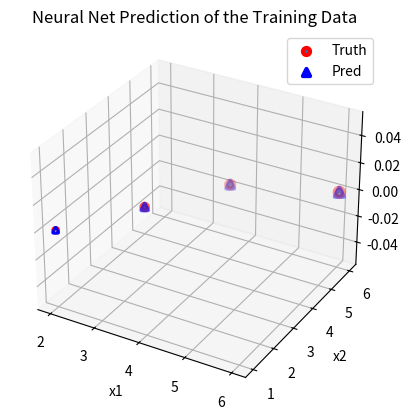
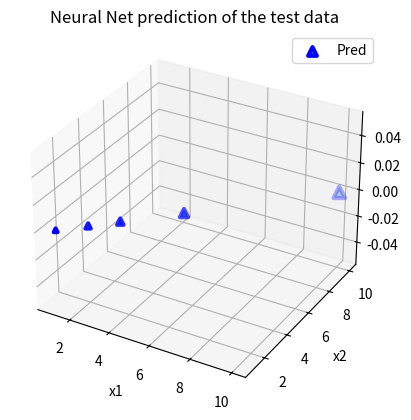
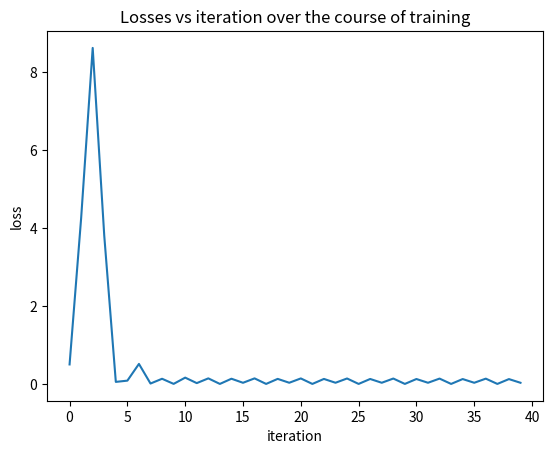

Generate these figures, in order, with matplotlib:

'''             w11                 v11
               ----------z1|a1 ---------------
             /                                 \
    x1------ \  w12                    v21      \    
              -----------z2|a2  ---------------   u1 -----------> f(u1) = o1
    x2---     \  w13                  v31     /
                ---------z3|a3 ----------------

same for x2 --> i didn't draw it but the weights for the x2 state to those 3 hidden units are w21 and w22 and w23


W =[w11 w12 w13
    w21 w22 w23]
W'X --->  but we are gonna put the w' in the initialization part of the class directly

activation of the output layer is simple f(x) = x which means it doesn't change the u1  so f(u1) = o1 = u1


for calculating the gradient always try to simplify:

    w1           v1
x1 -----> z1|a1 ----> u1|aa1 ---> loss = 1/2 (y_truth - o1)^2

a1 is relu and aa1 is a linear function aa1(u1) = u1


we find the gradient of loss w.r.t w1 and v1 because they are the knob and we use derivate to see how much changing w1 can change the loss and how much changing v1 can change the loss



this might help for computing the gradients:

constant*v1          Relu_der(z1)                                   [w11 w21
constant*v2    *     Relu_der(z2)    *    [x1 x2]   =     grad of    w12 w22
constant*v3          Relu_der(z3)                                    w13 w23]




remember --> to many hidden units--> it may over-fit the training data
'''

import matplotlib.pyplot as plt
import numpy as np


class NeuralNetwork:
    def __init__(self) -> None:
        # W = [w11 w21;
        #      w12 w22;
        #      w13 w23]
        self.W = np.array([[1,1],[1,1],[1,1]]) 
        # V
        self.V = np.array([[1,1,1]])
        self.biases = np.array([[0,0,0]])

        self.vec_relu = np.vectorize(self.relu) #vectorized relu so that we can input an array of z's
        self.vec_relu_der = np.vectorize(self.relu_derivative)

        self.vec_output_activation = np.vectorize(self.output_activation)
        self.vec_output_activation_der = np.vectorize(self.output_activation_derivative)

        self.learning_rate = 0.001

        self.epochs_to_train = 10
        
        self.training_points = [((2,1),10), ((3,3),21), ((4,5),32),((6,6),42)]
        self.testing_points = [(1,1),(2,2),(3,3),(5,5),(10,10)]

        self.loss_array = np.array([])
        self.train_accuracy_sum_for_one_epoch = 0
        self.training_accuracy = np.array([])

    def relu(self,z): 
        return np.max([0,z])

    def relu_derivative(self,z):
        if z<0:
            return 0
        else:
            return 1

    def output_activation(self,u): #f(u) = u 
        return u

    def output_activation_derivative(self,u):
        return 1

    def one_step_train(self,x1,x2,y):
        ### Forward Propagation ###
        input_values = np.array([[x1,x2]]) # 2 by 1
        z = np.matmul(self.W , input_values.T) + self.biases.T # 3 by 1 ----> hidden layer aggregation --> array of z1,z2,z3
        a = self.vec_relu(z) # 3 by 1 ----> hidden layer activation ----> array of a1,a2,a3
        u = np.matmul(self.V , a) # ---> output layer aggregation --> u1
        o = self.vec_output_activation(u) # ---> output layer activation ---> o1

        self.loss_array = np.append(self.loss_array , 0.5*(y-o)**2)
        self.train_accuracy_sum_for_one_epoch = self.train_accuracy_sum_for_one_epoch + self.loss_array[-1] ** 2
        ### Gradients ###
        grad_wrt_W = np.matmul(-(y-o) * 1 * self.V.T * self.vec_relu_der(z) , input_values)
        grad_wrt_V = -(y-o) * a
        grad_wrt_b = -(y-o) * self.V.T * self.vec_relu_der(z) * np.array([[1,1,1]]).T

        ### Gradient Descent ###
        self.W = self.W - self.learning_rate * grad_wrt_W
        self.V = self.V - self.learning_rate * grad_wrt_V.T
        self.biases = self.biases - self.learning_rate * grad_wrt_b.T

    def train(self):
        for epoch in range(self.epochs_to_train): # Each epoch is a complete pass through the training dataset
            for x,y in self.training_points:
                self.one_step_train(x[0],x[1],y)
            self.root_mean_square() 

# Accuracy for continuous case is different than accuracy for classification. in classification we check how many of the output of the first epoch matches the y_true but here we can't
# match because https://stackoverflow.com/questions/50520725/accuracy-of-neural-networks-incase-of-doing-prediction-of-a-continuious-variable so we use means square metric 
# to see how much deviation we have from the y_truth with these new set of learned weights in epoch one
    def root_mean_square(self):
        self.train_accuracy_ave_for_one_epoch = self.train_accuracy_sum_for_one_epoch / len(self.training_points) # average of accuracy of data points for one epoch
        self.root_mean = np.sqrt(self.train_accuracy_ave_for_one_epoch)
        self.training_accuracy = np.append(self.training_accuracy , self.root_mean)
        self.train_accuracy_sum_for_one_epoch = 0


    def predict(self,x1,x2):
        ### Forward Propagation ###
        input_values = np.array([[x1,x2]]) # 2 by 1
        z = np.matmul(self.W , input_values.T) + self.biases.T # 3 by 1 ----> hidden layer aggregation --> array of z1,z2,z3
        a = self.vec_relu(z) # 3 by 1 ----> hidden layer activation ----> array of a1,a2,a3
        u = np.matmul(self.V , a) # ---> output layer aggregation --> u1
        o = self.vec_output_activation(u) # ---> output layer activation ---> o1

        return o.item()

    def test_neural_network(self):
        for point in self.testing_points:
            print("Point",point , "Prediction ",self.predict(point[0],point[1]))
            if abs(self.predict(point[0],point[1]) - 7*point[0]) < 0.1:
                print("Test Passed")
            else:
                print("Point" , point[0],point[1], " failed to be predicted correctly.")
                return

    def __str__(self):
        return f"W:{self.W} , V:{self.V} , b:{self.biases}"


    def run(self):
        self.train()
        self.test_neural_network()

    

    def loss_info(self):
        ax = plt.figure()
        plt.plot([i for i in range(len(self.loss_array))] , self.loss_array)
        plt.xlabel("iteration")
        plt.ylabel("loss")
        plt.title("Losses vs iteration over the course of training")
        plt.show()
    
    def MSE(self):
        self.MSE = np.average(self.loss_array)
    
    def graphics_with_line(self):
        # Train Data
        x_train = [self.training_points[i][0] for i in range(len(self.training_points))]

        y_truth = [self.training_points[i][1] for i in range(len(self.training_points))]
        y_pred = [self.predict(x_train[i][0],x_train[i][1]) for i in range(len(self.training_points))]
        ax = plt.figure().add_subplot(projection='3d')
    
        ax.set_xlabel('x1')
        ax.set_ylabel('x2')
        ax.set_zlabel('y')
        p1 = [ax.plot( [x_train[i][0],x_train[i+1][0]]   ,   [x_train[i][1],x_train[i+1][1]],    [y_truth[i],y_truth[i+1]],'ro--' , label = 'Truth') for i in range(len(self.training_points)-1)]
        p2 = [ax.plot( [x_train[i][0],x_train[i+1][0]]   ,   [x_train[i][1],x_train[i+1][1]],    [y_pred[i],y_pred[i+1]],'bo--' , label='Pred') for i in range(len(self.training_points)-1)]
        


        #handles,labels = plt.gca().get_legend_handles_labels()
        plt.legend()
        plt.show()

    
    def train_graphics(self):
        # Train Data
        x_train = [self.training_points[i][0] for i in range(len(self.training_points))]
        x0 = list(zip(*x_train))[0]
        x1 = list(zip(*x_train))[1]

        y_truth = [self.training_points[i][1] for i in range(len(self.training_points))]
        y_pred = [self.predict(x0[i],x1[i]) for i in range(len(self.training_points))]
        ax = plt.figure().add_subplot(projection='3d')
    
        ax.set_xlabel('x1')
        ax.set_ylabel('x2')
        ax.set_zlabel('y')

        plt.scatter(x0,x1,y_truth , marker='o' ,label = 'Truth' , linewidths=3 , edgecolors='r')
        plt.scatter(x0,x1,y_pred , marker='^' ,label = 'Pred' ,linewidths=3 , edgecolors='b')

        plt.title("Neural Net Prediction of the Training Data") #this is not necessary but just for checking out the fitting process
        plt.legend()
        plt.show()

    def test_graphics(self):

        x0 = list(zip(*self.testing_points))[0]
        x1 = list(zip(*self.testing_points))[1]
        y_pred = [self.predict(x0[i],x1[i]) for i in range(len(self.testing_points))]
        
        ax = plt.figure().add_subplot(projection='3d')
    
        ax.set_xlabel('x1')
        ax.set_ylabel('x2')
        ax.set_zlabel('y')
        
        plt.scatter(x0,x1,y_pred , marker='^' ,label = 'Pred' ,linewidths = 3 , edgecolors = 'b')
        plt.title("Neural Net prediction of the test data")
        plt.legend()
        plt.show()


if __name__== "__main__":
    projectName = "Neural Net"
    print(f"Project: {projectName }")
    myNet = NeuralNetwork()
    myNet.run()
    myNet.train_graphics()
    myNet.test_graphics()
    myNet.loss_info()
    
    print(myNet.__str__())
    